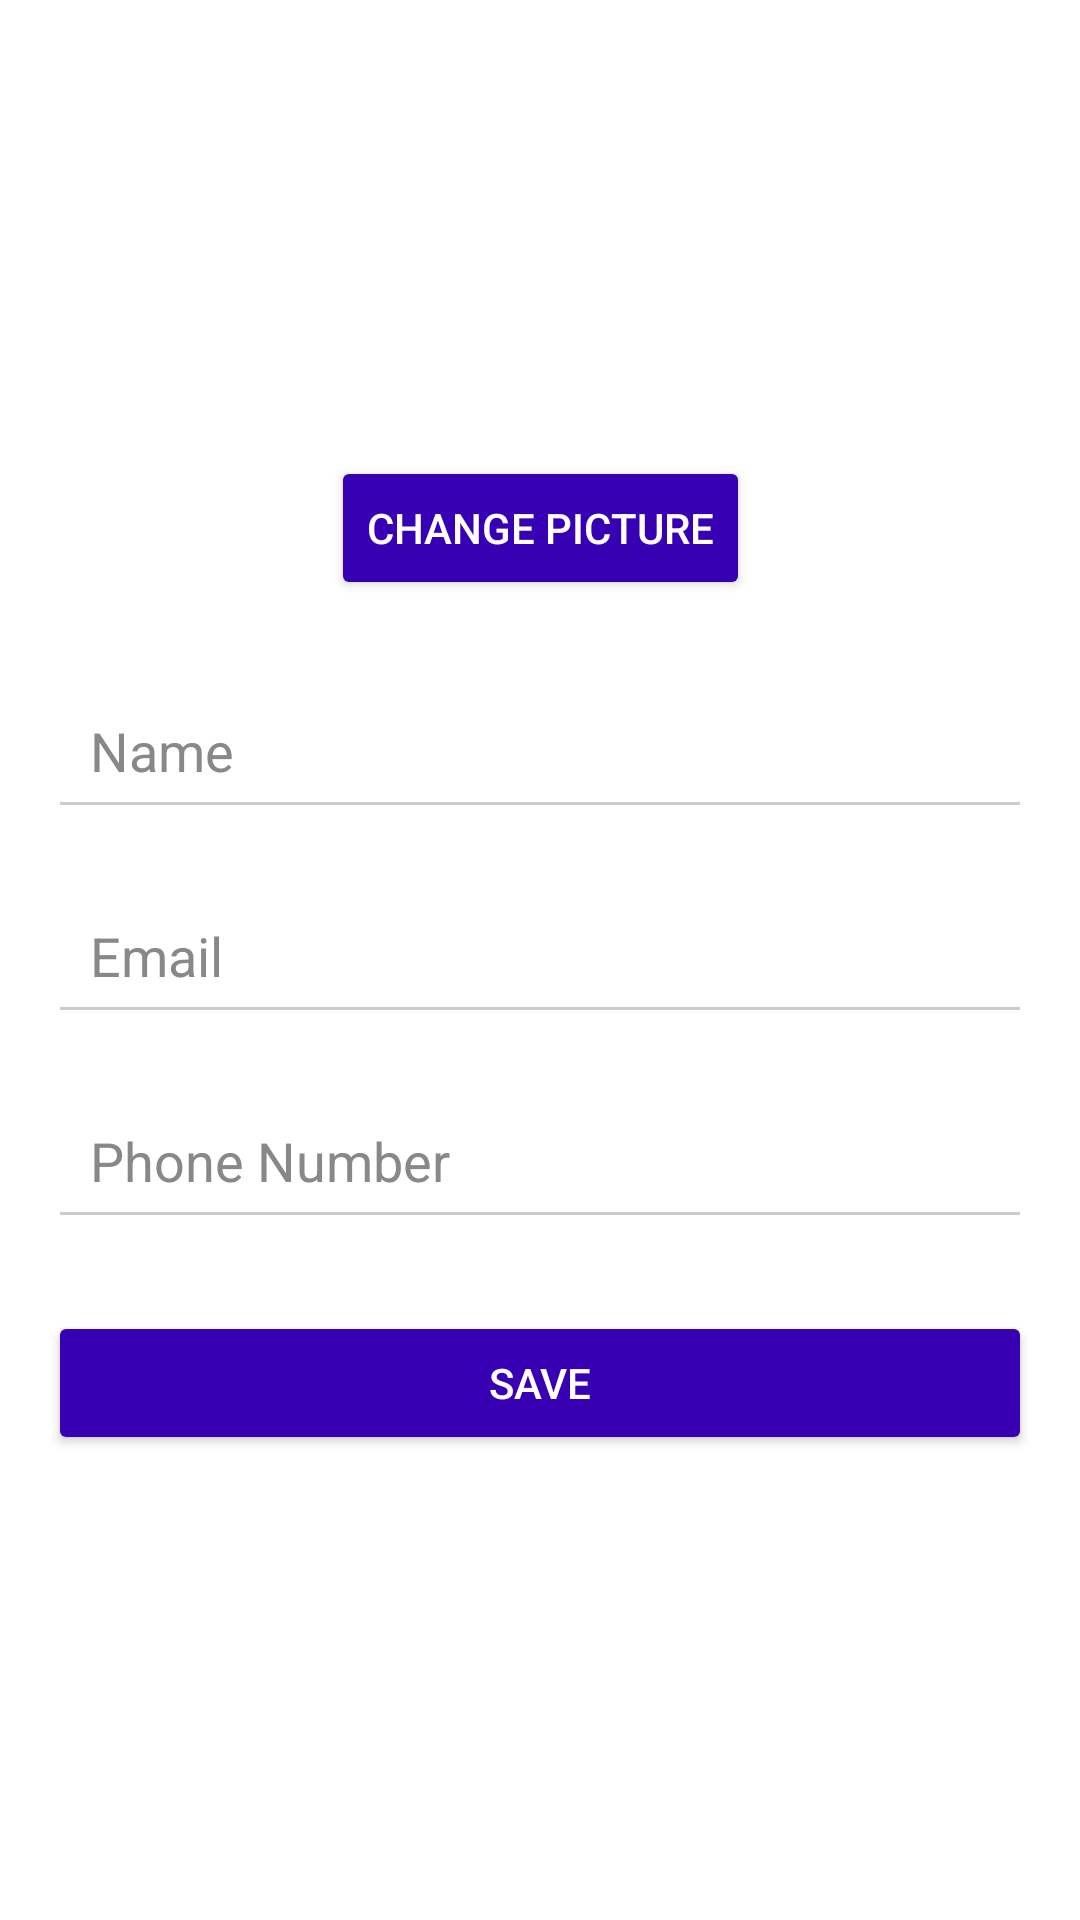

The Android layout XML behind this screen, and the referenced resources:
<!-- AndroidManifest.xml: application theme Theme.Ticketapp -->
<!-- res/layout/activity_account.xml -->
<?xml version="1.0" encoding="utf-8"?>
<ScrollView xmlns:android="http://schemas.android.com/apk/res/android"
    xmlns:app="http://schemas.android.com/apk/res-auto"
    android:layout_width="match_parent"
    android:layout_height="match_parent"
    android:background="@android:color/white"
    android:padding="16dp">

    <androidx.constraintlayout.widget.ConstraintLayout
        android:layout_width="match_parent"
        android:layout_height="wrap_content">

        <ImageView
            android:id="@+id/imgProfile"
            android:layout_width="100dp"
            android:layout_height="100dp"
            android:layout_marginTop="24dp"
            android:src="@drawable/ic_profile"
            android:contentDescription="Profile Pic"
            android:backgroundTint="@color/black"
            android:scaleType="centerCrop"
            app:layout_constraintTop_toTopOf="parent"
            app:layout_constraintStart_toStartOf="parent"
            app:layout_constraintEnd_toEndOf="parent"/>

        <Button
            android:id="@+id/btnChangePic"
            android:layout_width="wrap_content"
            android:layout_height="wrap_content"
            android:text="Change Picture"
            android:textColor="@android:color/white"
            android:backgroundTint="@color/purple_700"
            android:layout_marginTop="12dp"
            app:cornerRadius="12dp"
            app:layout_constraintTop_toBottomOf="@id/imgProfile"
            app:layout_constraintStart_toStartOf="parent"
            app:layout_constraintEnd_toEndOf="parent"/>

        <EditText
            android:id="@+id/edtName"
            android:layout_width="0dp"
            android:layout_height="wrap_content"
            android:hint="Name"
            android:textColor="@android:color/black"
            android:textColorHint="#888888"
            android:backgroundTint="#CCCCCC"
            android:padding="14dp"
            android:layout_marginTop="24dp"
            app:layout_constraintTop_toBottomOf="@id/btnChangePic"
            app:layout_constraintStart_toStartOf="parent"
            app:layout_constraintEnd_toEndOf="parent"/>

        <EditText
            android:id="@+id/edtEmail"
            android:layout_width="0dp"
            android:layout_height="wrap_content"
            android:hint="Email"
            android:textColor="@android:color/black"
            android:textColorHint="#888888"
            android:backgroundTint="#CCCCCC"
            android:padding="14dp"
            android:layout_marginTop="16dp"
            app:layout_constraintTop_toBottomOf="@id/edtName"
            app:layout_constraintStart_toStartOf="parent"
            app:layout_constraintEnd_toEndOf="parent"/>

        <EditText
            android:id="@+id/edtPhone"
            android:layout_width="0dp"
            android:layout_height="wrap_content"
            android:hint="Phone Number"
            android:textColor="@android:color/black"
            android:textColorHint="#888888"
            android:backgroundTint="#CCCCCC"
            android:padding="14dp"
            android:layout_marginTop="16dp"
            app:layout_constraintTop_toBottomOf="@id/edtEmail"
            app:layout_constraintStart_toStartOf="parent"
            app:layout_constraintEnd_toEndOf="parent"/>

        <Button
            android:id="@+id/btnSave"
            android:layout_width="0dp"
            android:layout_height="wrap_content"
            android:text="Save"
            android:textColor="@android:color/white"
            android:backgroundTint="@color/purple_700"
            android:layout_marginTop="24dp"
            app:cornerRadius="16dp"
            app:layout_constraintTop_toBottomOf="@id/edtPhone"
            app:layout_constraintStart_toStartOf="parent"
            app:layout_constraintEnd_toEndOf="parent"/>

    </androidx.constraintlayout.widget.ConstraintLayout>
</ScrollView>
<!-- resources referenced by this layout -->
<resources>
  <style name="Theme.Ticketapp" parent="Base.Theme.Ticketapp" />
  <style name="Base.Theme.Ticketapp" parent="Theme.Material3.DayNight.NoActionBar">
      </style>
  <!-- not gathered from this repository: default colours our renderer supplied (Android Studio template values) -->
  <color name="purple_700">#FF3700B3</color>
  <color name="black">#FF000000</color>
</resources>
